Photos from the image-classification dataset "real" in the GitHub repository Ashmit-S/ML_Projects. Its 2 classes are: helmet, no helmet.

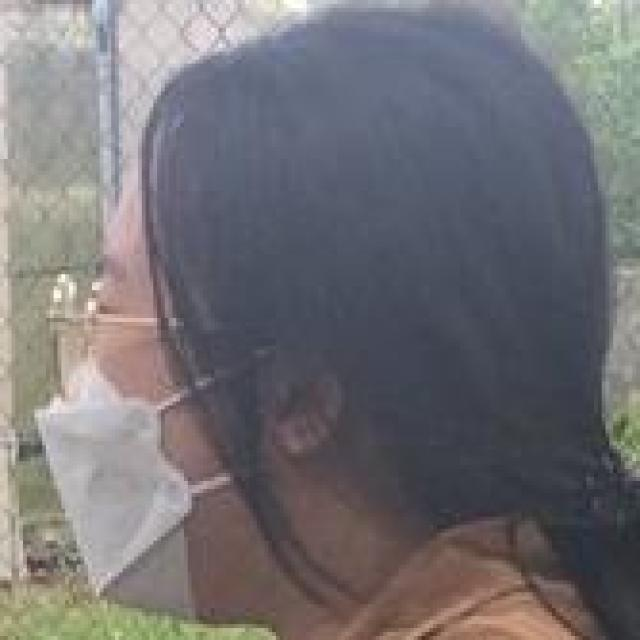
Label: no helmet

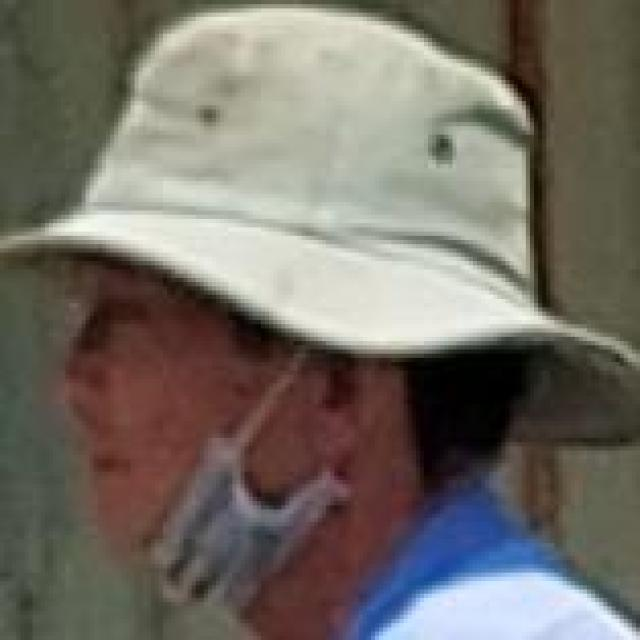
Label: no helmet

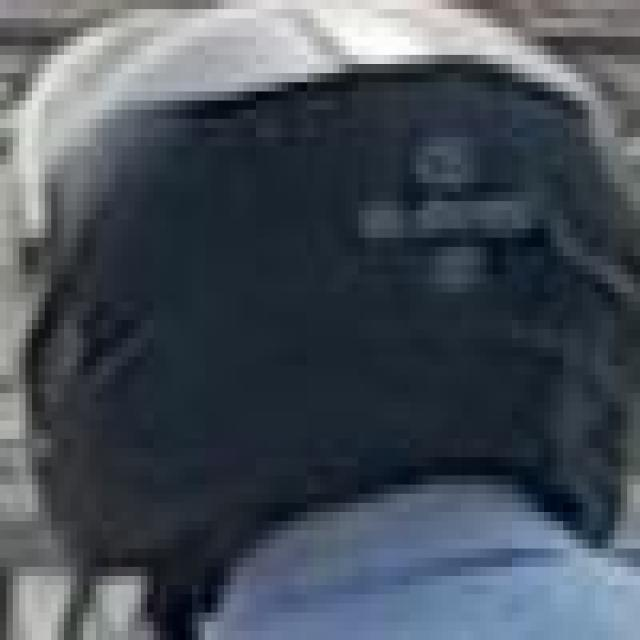
Label: helmet

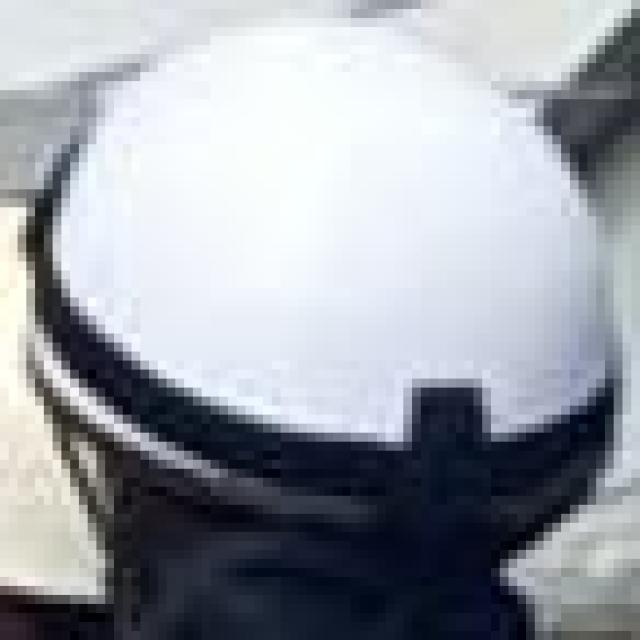
Label: helmet

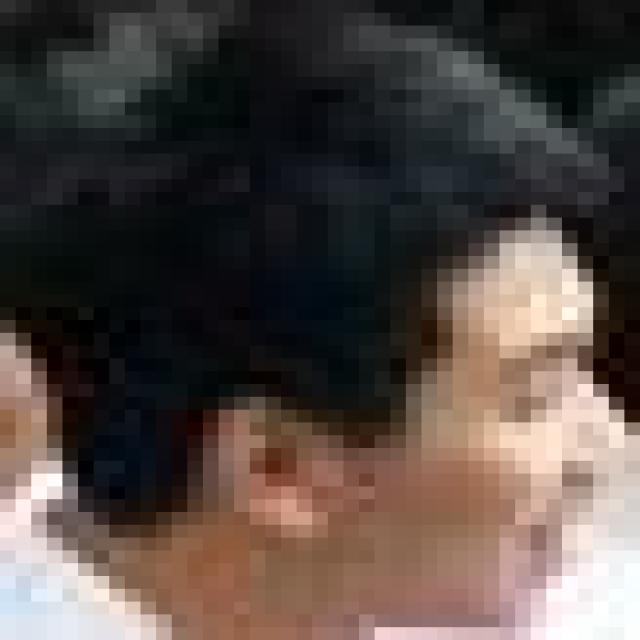
Label: no helmet

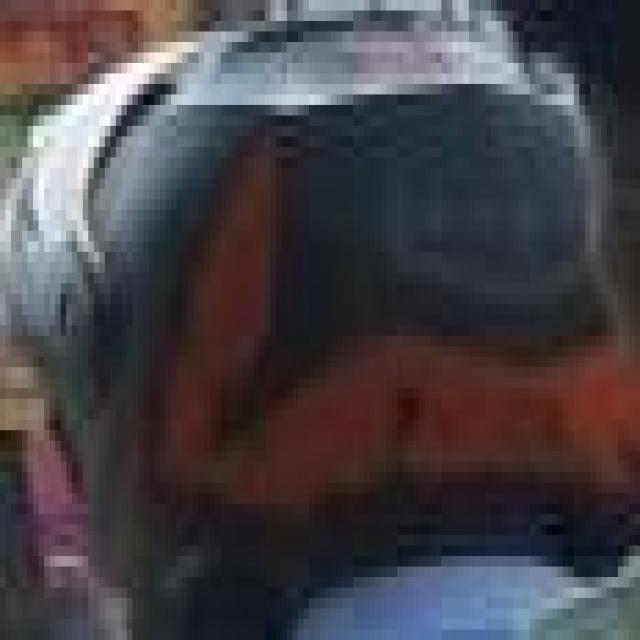
Label: helmet
